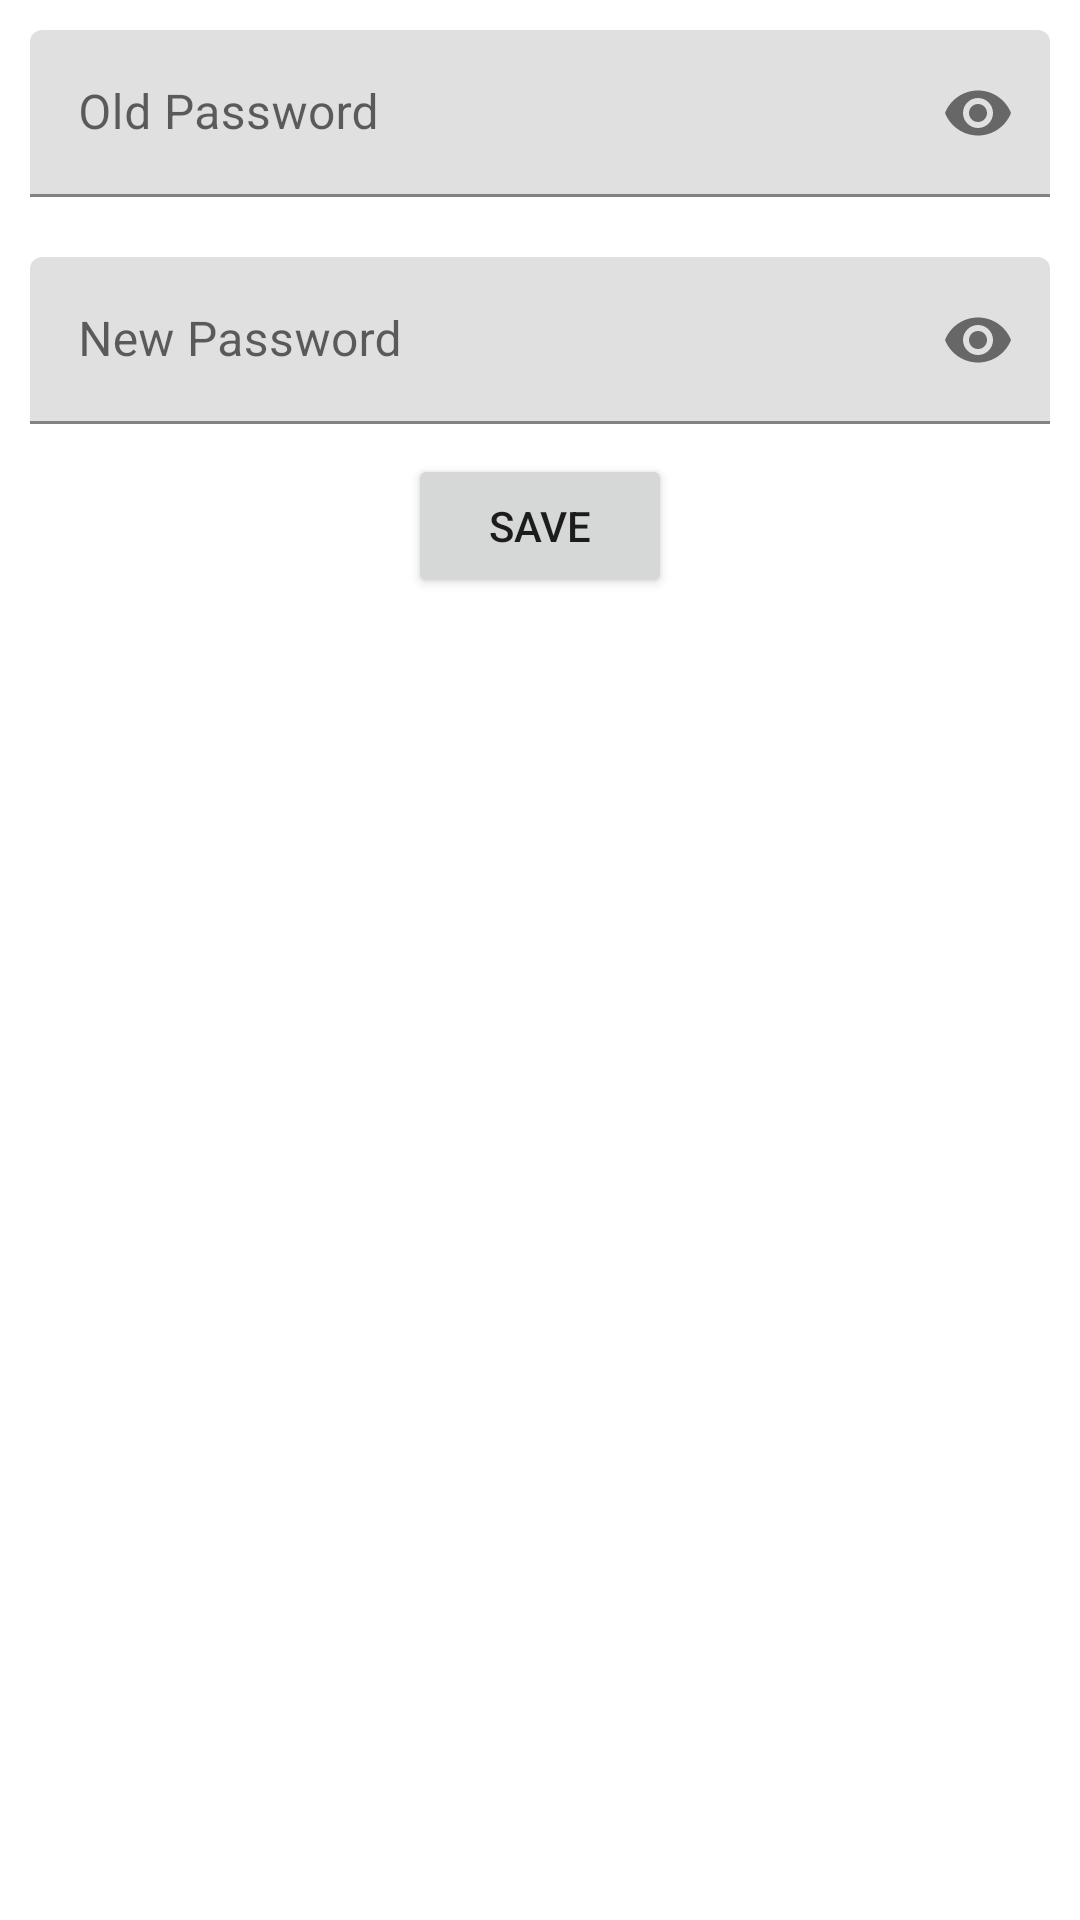

Write the Android layout XML for this screen, with the resource values it uses.
<!-- AndroidManifest.xml: application theme Theme.CollegeDocumentSharing -->
<!-- res/layout/fragment_change_password.xml -->
<?xml version="1.0" encoding="utf-8"?>
<LinearLayout android:layout_width="match_parent"
    android:layout_height="match_parent"
    xmlns:app="http://schemas.android.com/apk/res-auto"
    android:orientation="vertical"
    android:gravity="center_horizontal"
    xmlns:android="http://schemas.android.com/apk/res/android">

    <com.google.android.material.textfield.TextInputLayout
        android:id="@+id/old_password_text_input"
        android:layout_width="match_parent"
        android:layout_height="wrap_content"
        android:layout_margin="10dp"
        android:hint="Old Password"
        android:maxLines="1"
        android:singleLine="true"
        app:passwordToggleEnabled="true">

        <com.google.android.material.textfield.TextInputEditText
            android:id="@+id/old_password_edit_text"
            android:layout_width="match_parent"
            android:layout_height="wrap_content"
            android:inputType="textPassword"
            />
    </com.google.android.material.textfield.TextInputLayout>

    <com.google.android.material.textfield.TextInputLayout
        android:id="@+id/new_password_text_input"
        android:layout_width="match_parent"
        android:layout_height="wrap_content"
        android:layout_margin="10dp"
        android:hint="New Password"
        android:maxLines="1"
        android:singleLine="true"
        app:passwordToggleEnabled="true">

        <com.google.android.material.textfield.TextInputEditText
            android:id="@+id/new_password_edit_text"
            android:layout_width="match_parent"
            android:layout_height="wrap_content"
            android:inputType="textPassword"
            />
    </com.google.android.material.textfield.TextInputLayout>

    <Button
        android:layout_width="wrap_content"
        android:id="@+id/save"
        android:layout_height="wrap_content"
        android:text="Save"
        />
    <ProgressBar
        android:id="@+id/progressbar"
        android:layout_width="wrap_content"
        android:layout_height="wrap_content"
        android:visibility="gone" />

</LinearLayout>
<!-- resources referenced by this layout -->
<resources>
  <style name="Theme.CollegeDocumentSharing" parent="Theme.MaterialComponents.DayNight.DarkActionBar">
          
          <item name="colorPrimary">@color/primaryColor</item>
          <item name="colorPrimaryVariant">@color/primaryVariantColor</item>
          <item name="colorOnPrimary">@color/white</item>
          
          <item name="colorSecondary">@color/secondaryColor</item>
          <item name="colorSecondaryVariant">@color/secondaryVariantColor</item>
          <item name="colorOnSecondary">@color/black</item>
          
          <item name="android:statusBarColor" tools:targetApi="l">?attr/colorPrimaryVariant</item>
          
      </style>
  <color name="primaryColor">#1565c0</color>
  <color name="primaryVariantColor">#0d47a1</color>
  <color name="white">#FFFFFFFF</color>
  <color name="secondaryColor">#1565c0</color>
  <color name="secondaryVariantColor">#0d47a1</color>
  <color name="black">#FF000000</color>
</resources>
